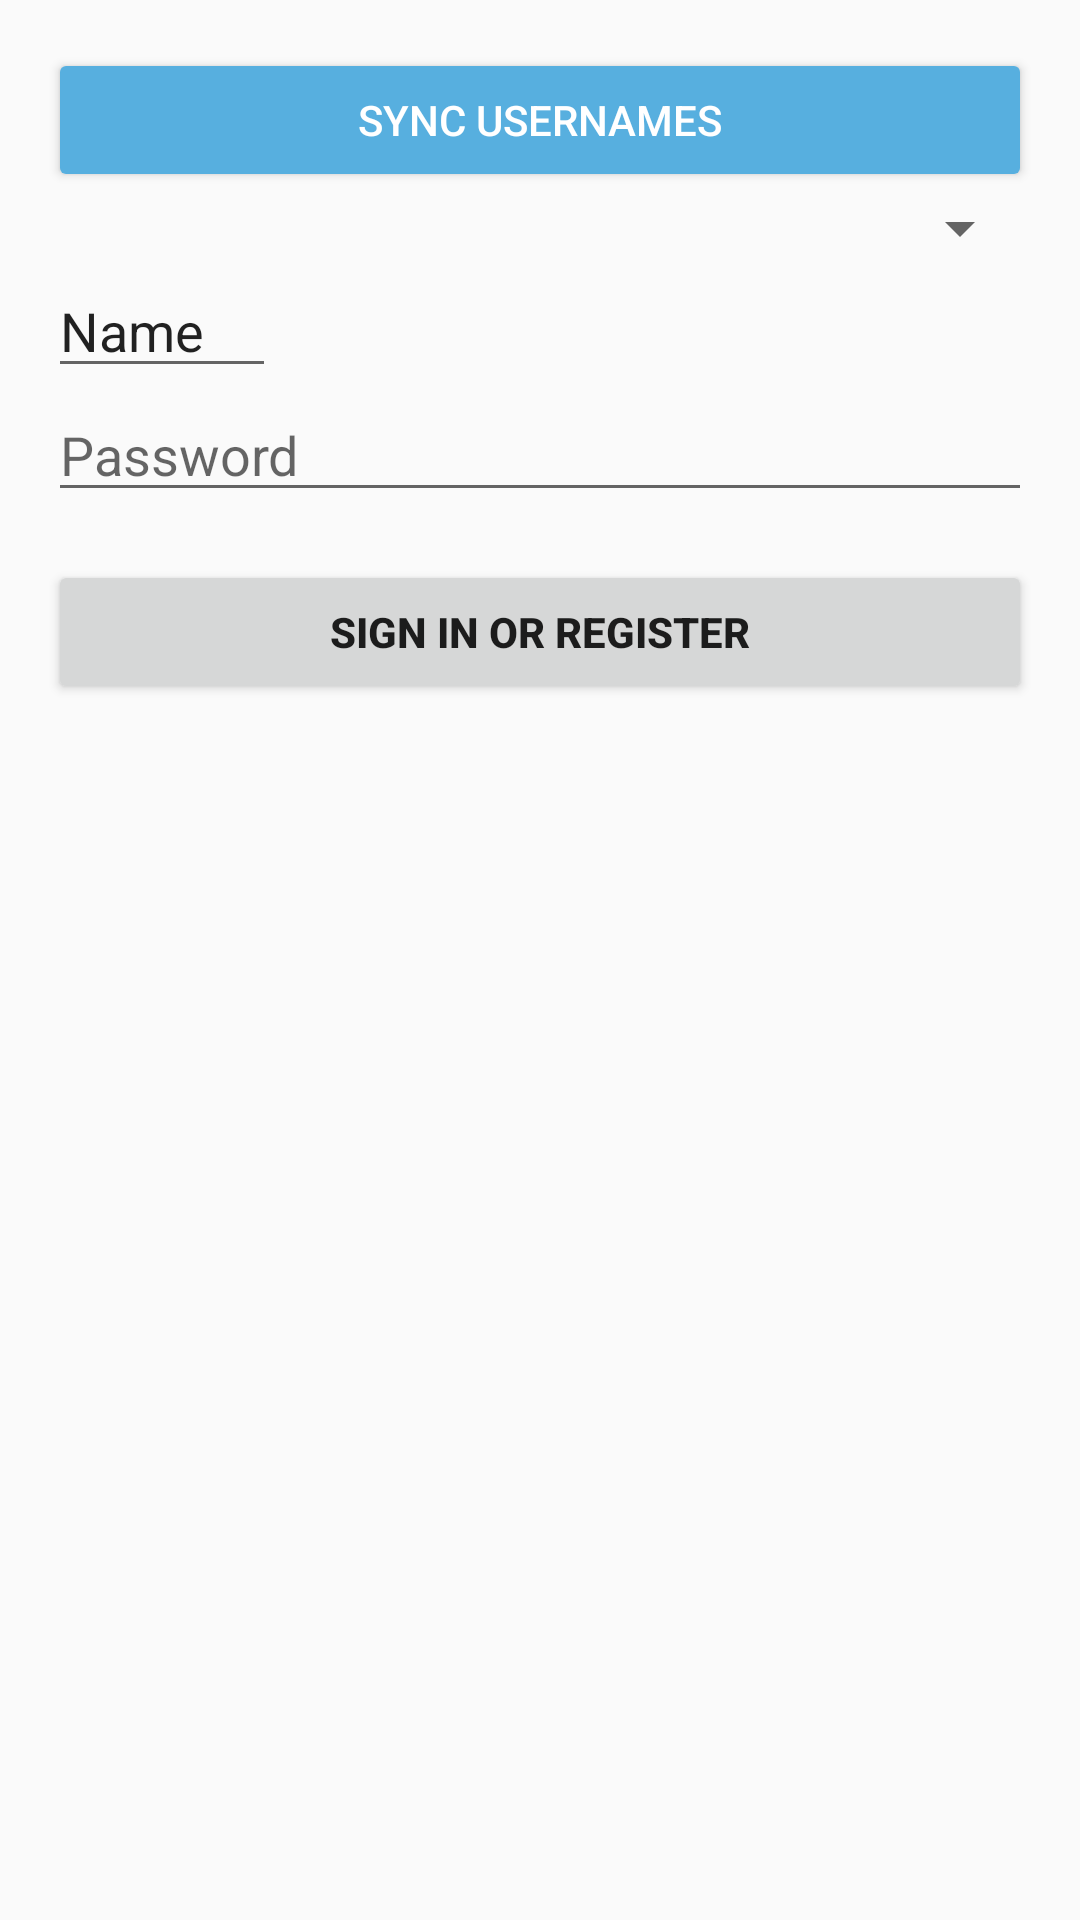

This screen was rendered from an Android layout file. Write that file and the resources it references.
<!-- AndroidManifest.xml: application theme AppTheme.NoActionBar -->
<!-- res/layout/activity_login.xml -->
<LinearLayout xmlns:android="http://schemas.android.com/apk/res/android"
    xmlns:app="http://schemas.android.com/apk/res-auto"
    xmlns:tools="http://schemas.android.com/tools"
    android:id="@+id/login_layout"
    android:layout_width="match_parent"
    android:layout_height="match_parent"
    android:gravity="center_horizontal"
    android:orientation="vertical"
    android:paddingBottom="@dimen/activity_vertical_margin"
    android:paddingLeft="@dimen/activity_horizontal_margin"
    android:paddingRight="@dimen/activity_horizontal_margin"
    android:paddingTop="@dimen/activity_vertical_margin"
    tools:context="com.davidzwart.doorbell.RegisterActivity">

    

    <Button
        android:text="Sync usernames"
        android:layout_width="match_parent"
        android:layout_height="wrap_content"
        android:id="@+id/buttonSync"
        android:onClick="btnRetrieveUsers"
        style="@style/Widget.AppCompat.Button.Colored" />

    <ScrollView
        android:id="@+id/login_form"
        android:layout_width="match_parent"
        android:layout_height="match_parent">

        <LinearLayout
            android:id="@+id/name_login_form"
            android:layout_width="match_parent"
            android:layout_height="wrap_content"
            android:orientation="vertical">

            <Spinner
                android:layout_width="match_parent"
                android:layout_height="wrap_content"
                android:id="@+id/spinnerUsers" />

            <EditText
                android:layout_width="76dp"
                android:layout_height="wrap_content"
                android:inputType="textPersonName"
                android:text="Name"
                android:ems="10"
                android:id="@+id/user"
                style="@style/Widget.AppCompat.EditText" />

            <EditText
                android:id="@+id/password"
                android:layout_width="match_parent"
                android:layout_height="wrap_content"
                android:hint="@string/prompt_password"
                android:imeActionId="@+id/login"
                android:imeActionLabel="@string/action_sign_in_short"
                android:imeOptions="actionUnspecified"
                android:inputType="textPassword"
                android:maxLines="1"
                android:singleLine="true" />

            <Button
                android:id="@+id/name_sign_in_button"
                style="@style/Widget.AppCompat.Button"
                android:layout_width="match_parent"
                android:layout_height="wrap_content"
                android:layout_marginTop="16dp"
                android:text="@string/action_sign_in"
                android:textStyle="bold" />

        </LinearLayout>
    </ScrollView>

    <ProgressBar
        android:id="@+id/login_progress"
        style="?android:attr/progressBarStyleLarge"
        android:layout_width="wrap_content"
        android:layout_height="wrap_content"
        android:layout_marginBottom="8dp"
        android:visibility="gone" />

</LinearLayout>
<!-- resources referenced by this layout -->
<resources>
  <dimen name="activity_horizontal_margin">16dp</dimen>
  <dimen name="activity_vertical_margin">16dp</dimen>
  <string name="action_sign_in">Sign in or register</string>
  <string name="action_sign_in_short">Sign in</string>
  <string name="prompt_password">Password</string>
  <style name="AppTheme.NoActionBar">
          <item name="windowActionBar">false</item>
          <item name="windowNoTitle">true</item>
      </style>
</resources>
